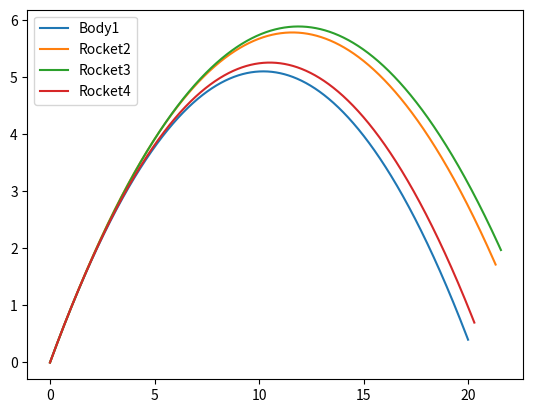

Write the Python code that produced this figure.
import math

MODEL_G = 9.81
MODEL_DT = 0.001

class Body:
    def __init__(self, x, y, vx, vy):
        """
        Создать тело.
        
        Пареметры:
        ----------
        x: float
            горизонтальная координата
        y: float
            вертикальная координата
        vx: float
            горизонтальная скорость
        vy: float
            вертикальная скорость
        """

        self.x = x
        self.y = y
        self.vx = vx
        self.vy = vy
        
        self.trajectory_x = []
        self.trajectory_y = []
        

    def advance(self):
        """
        Выполнить шаг мат. модели применительно к телу, предварительно записав его координаты
        """
        self.trajectory_x.append(self.x)
        self.trajectory_y.append(self.y)
        
        self.x += self.vx * MODEL_DT
        self.y += self.vy * MODEL_DT
        self.vy -= MODEL_G * MODEL_DT

class Rocket(Body):
    def __init__(self, x, y, mass, dmass):
        """
        Создать ракету.
        
        Пареметры:
        ----------
        x: float
            горизонтальная координата
        y: float
            вертикальная координата
        mass: float
            масса ракеты и топлива
        dmass: float
            масса выбрасываемого топлива за ед. времени dt
        """
        super().__init__(x, y, 10, 10) # Вызовем конструктор предка — тела, т.к. он для ракеты актуален
        self.mass = mass
        self.dmass = dmass

    def advance(self):
        """
        По закону реактивного движения:
            v(ракеты) = m(топлива)/m(ракеты)*v(топлива) 
        Пусть наши ракеты выпускают топливо с одинаковой скоростью 150
        """
        super().advance() # вызовем метод предка — тела, т.к. и он для ракеты актуален.
        if self.mass>self.dmass:
            self.mass -= self.dmass
            self.vx+=(self.dmass/self.mass)*150 * MODEL_DT
            self.vy+=(self.dmass/self.mass)*150 * MODEL_DT

import numpy as np

b = Body(0, 0, 10, 10)
r = Rocket(0, 0, 50, 1)
k = Rocket(0, 0, 300, 2)
t = Rocket(0, 0, 2, 1)

bodies = [b, r, k, t]
# Дальше мы уже не будем думать, кто тут ёжик, кто ракета, а кто котлета —
# благодаря возможностям ООП будем просто работать со списком тел

for t in np.arange(0, 2, MODEL_DT): # для всех временных отрезков
    for b in bodies: # для всех тел
        b.advance() # выполним шаг
        
#matplotlib inline
from matplotlib import pyplot as pp

i = 0
for b in bodies: # для всех тел
    i+=1
    pp.plot(b.trajectory_x, b.trajectory_y, label=b.__class__.__name__+str(i)) # нарисуем их траектории
pp.legend()
pp.show()